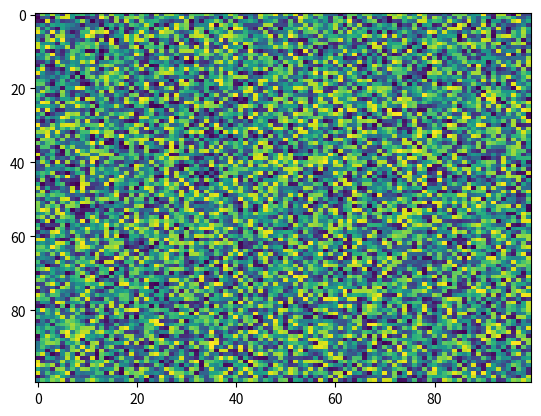

Python code for this plot:
import matplotlib.pyplot as plt
import numpy as np
X = np.random.rand(100, 100)
plt.imshow(X, 'viridis', None, extent=None, origin='upper', resample=None, aspect='auto', interpolation='nearest', alpha=None, vmin=None, vmax=None, interpolation_stage=None)
